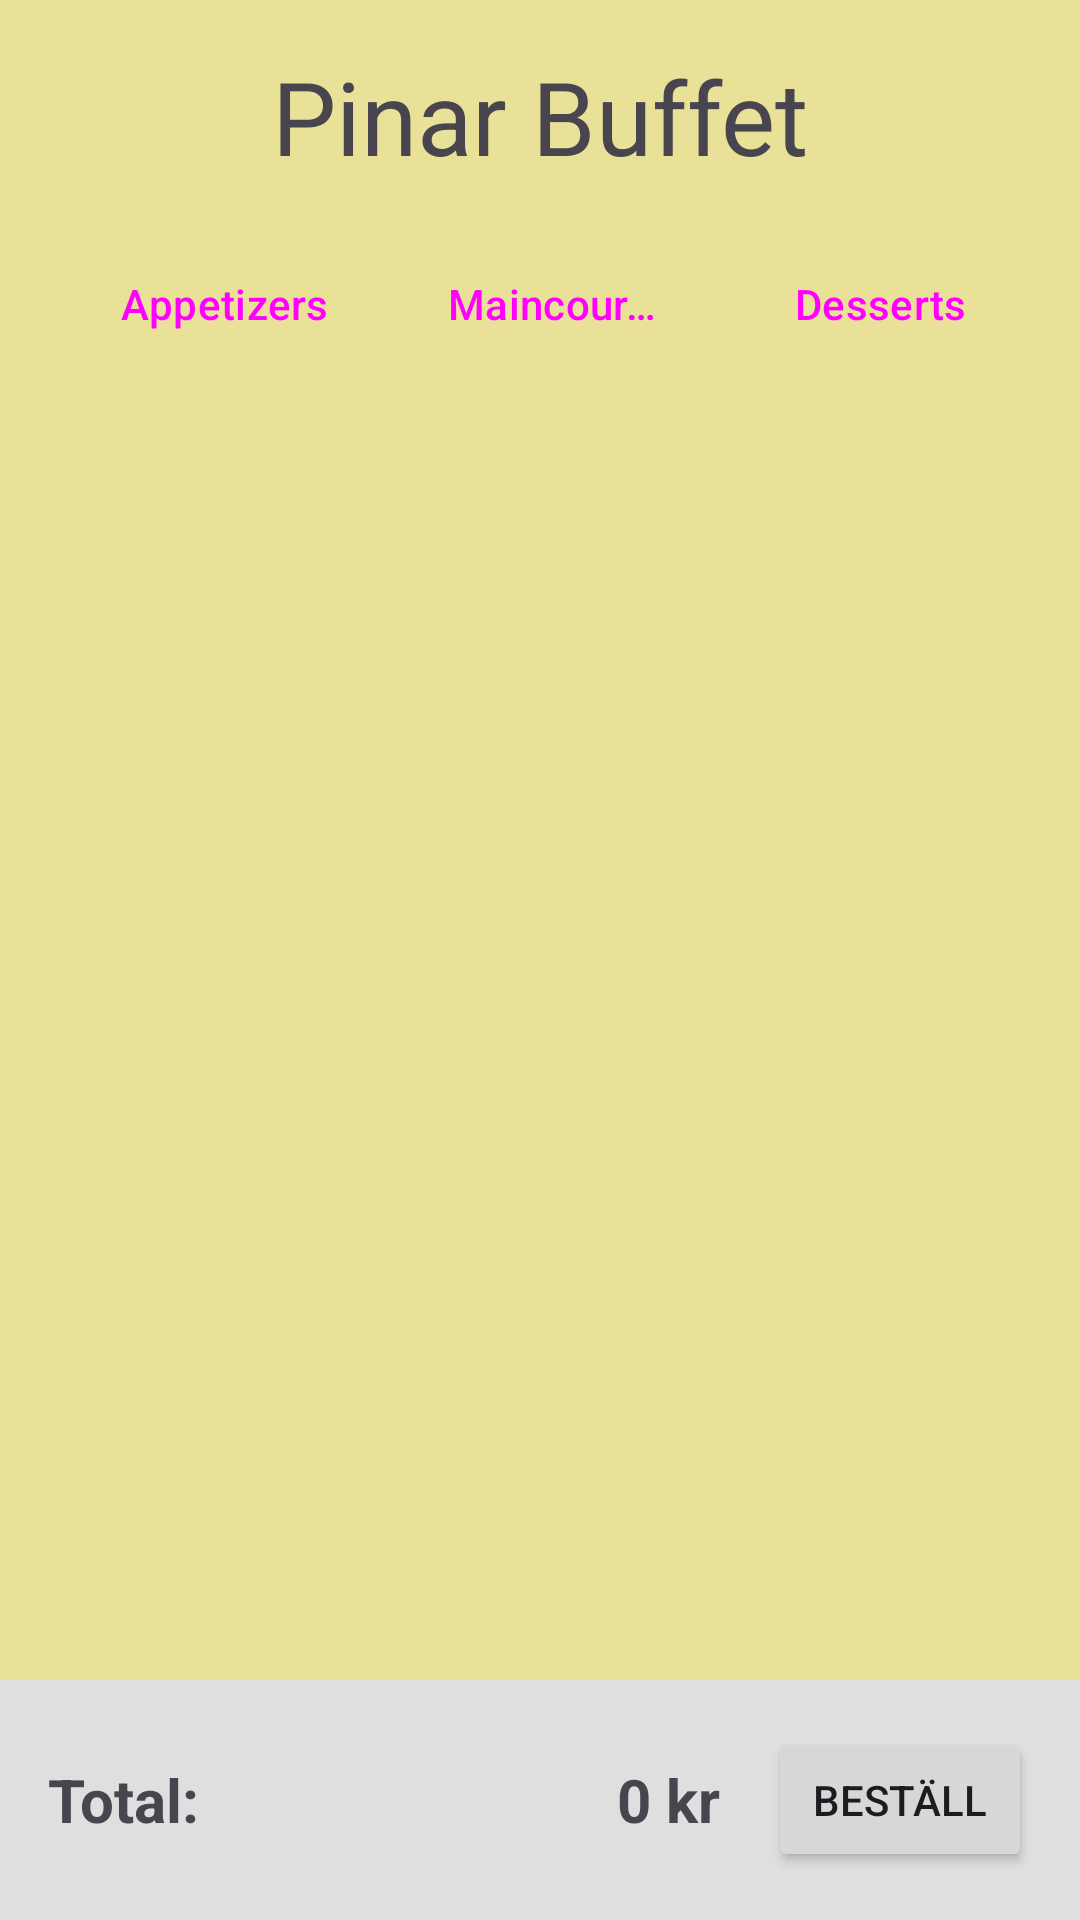

Write the Android layout XML for this screen, with the resource values it uses.
<!-- AndroidManifest.xml: application theme Theme.Restaurangmeny -->
<!-- res/layout/activity_main.xml -->
<?xml version="1.0" encoding="utf-8"?>
<LinearLayout xmlns:android="http://schemas.android.com/apk/res/android"
    xmlns:tools="http://schemas.android.com/tools"
    xmlns:app="http://schemas.android.com/apk/res-auto"
    android:id="@+id/main"
    android:layout_width="match_parent"
    android:layout_height="match_parent"
    android:background="#E9E198"
    android:orientation="vertical"
    tools:context=".MainActivity">

    <LinearLayout
        android:layout_width="match_parent"
        android:layout_height="0dp"
        android:layout_weight="1"
        android:orientation="vertical"
        android:padding="16dp">

        <TextView
            android:id="@+id/restaurant_title"
            android:layout_width="wrap_content"
            android:layout_height="wrap_content"
            android:layout_gravity="center_horizontal"
            android:layout_marginBottom="16dp"
            android:text="@string/pinar_buffet"
            android:textSize="34sp" />

        <LinearLayout
            style="?android:attr/buttonBarStyle"
            android:layout_width="match_parent"
            android:layout_height="wrap_content"
            android:layout_marginBottom="16dp"
            android:orientation="horizontal">

            <Button
                android:id="@+id/appetizers_button"
                style="?android:attr/buttonBarButtonStyle"
                android:layout_width="0dp"
                android:layout_height="wrap_content"
                android:layout_weight="1"
                android:text="Appetizers"
                tools:ignore="HardcodedText" />

            <Button
                android:id="@+id/main_courses_button"
                style="?android:attr/buttonBarButtonStyle"
                android:layout_width="0dp"
                android:layout_height="wrap_content"
                android:layout_weight="1"
                android:text="@string/maincourses" />

            <Button
                android:id="@+id/desserts_button"
                style="?android:attr/buttonBarButtonStyle"
                android:layout_width="0dp"
                android:layout_height="wrap_content"
                android:layout_weight="1"
                android:text="@string/desserts" />
        </LinearLayout>

        <androidx.recyclerview.widget.RecyclerView
            android:id="@+id/dish_recycler_view"
            android:layout_width="match_parent"
            android:layout_height="match_parent"
            app:layoutManager="androidx.recyclerview.widget.LinearLayoutManager" />

    </LinearLayout>

    <LinearLayout
        android:layout_width="match_parent"
        android:layout_height="wrap_content"
        android:background="#DFDFDF"
        android:gravity="center_vertical"
        android:orientation="horizontal"
        android:padding="16dp">

        <TextView
            android:layout_width="wrap_content"
            android:layout_height="wrap_content"
            android:text="Total:"
            android:textSize="20sp"
            android:textStyle="bold" />

        <TextView
            android:id="@+id/total_cost_textview"
            android:layout_width="0dp"
            android:layout_height="wrap_content"
            android:layout_weight="1"
            android:gravity="end"
            android:text="0 kr"
            android:textSize="20sp"
            android:textStyle="bold" />

        <Button
            android:id="@+id/order_button"
            android:layout_width="wrap_content"
            android:layout_height="wrap_content"
            android:layout_marginStart="16dp"
            android:text="Beställ" />

    </LinearLayout>
</LinearLayout>
<!-- resources referenced by this layout -->
<resources>
  <string name="desserts">Desserts</string>
  <string name="maincourses">Maincourses</string>
  <string name="pinar_buffet">Pinar Buffet</string>
  <style name="Theme.Restaurangmeny" parent="Base.Theme.Restaurangmeny" />
  <style name="Base.Theme.Restaurangmeny" parent="Theme.Material3.DayNight.NoActionBar">
          
          
      </style>
</resources>
